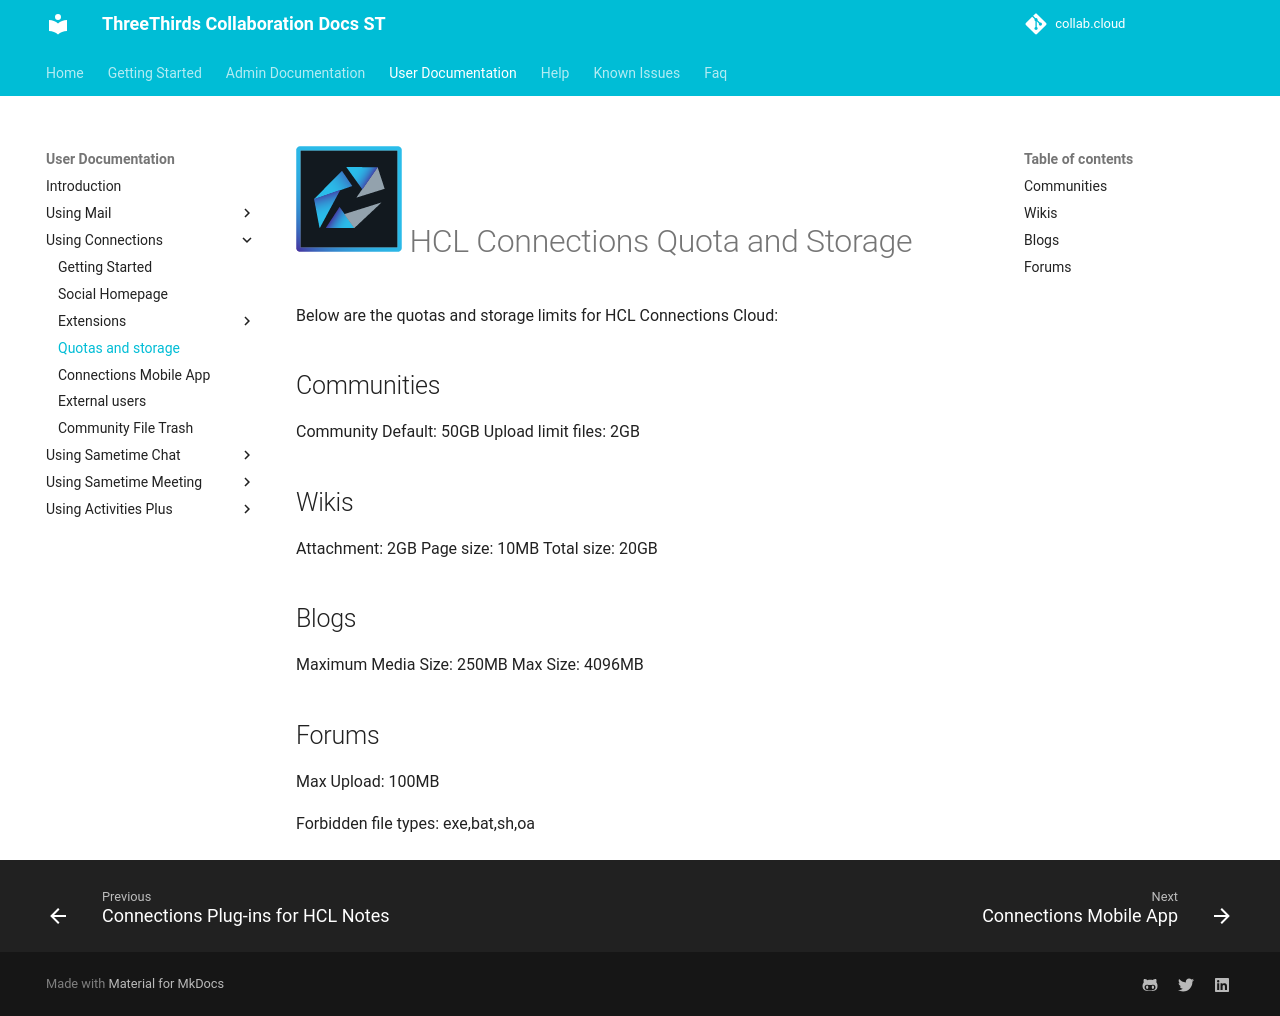

repository: collabdotcloud/docs.st.collab.cloud · page: users/quotas-storage/index.html · generator: mkdocs

# ![ConnectionsLogo](/assets/images/HCL_Connection_Master.png){:height="28"} HCL Connections Quota and Storage

Below are the quotas and storage limits for HCL Connections Cloud:

## Communities

Community Default: 50GB
Upload limit files: 2GB

## Wikis

Attachment: 2GB
Page size: 10MB
Total size: 20GB

## Blogs

Maximum Media Size: 250MB
Max Size: 4096MB

## Forums

Max Upload: 100MB

Forbidden file types: exe,bat,sh,oa
